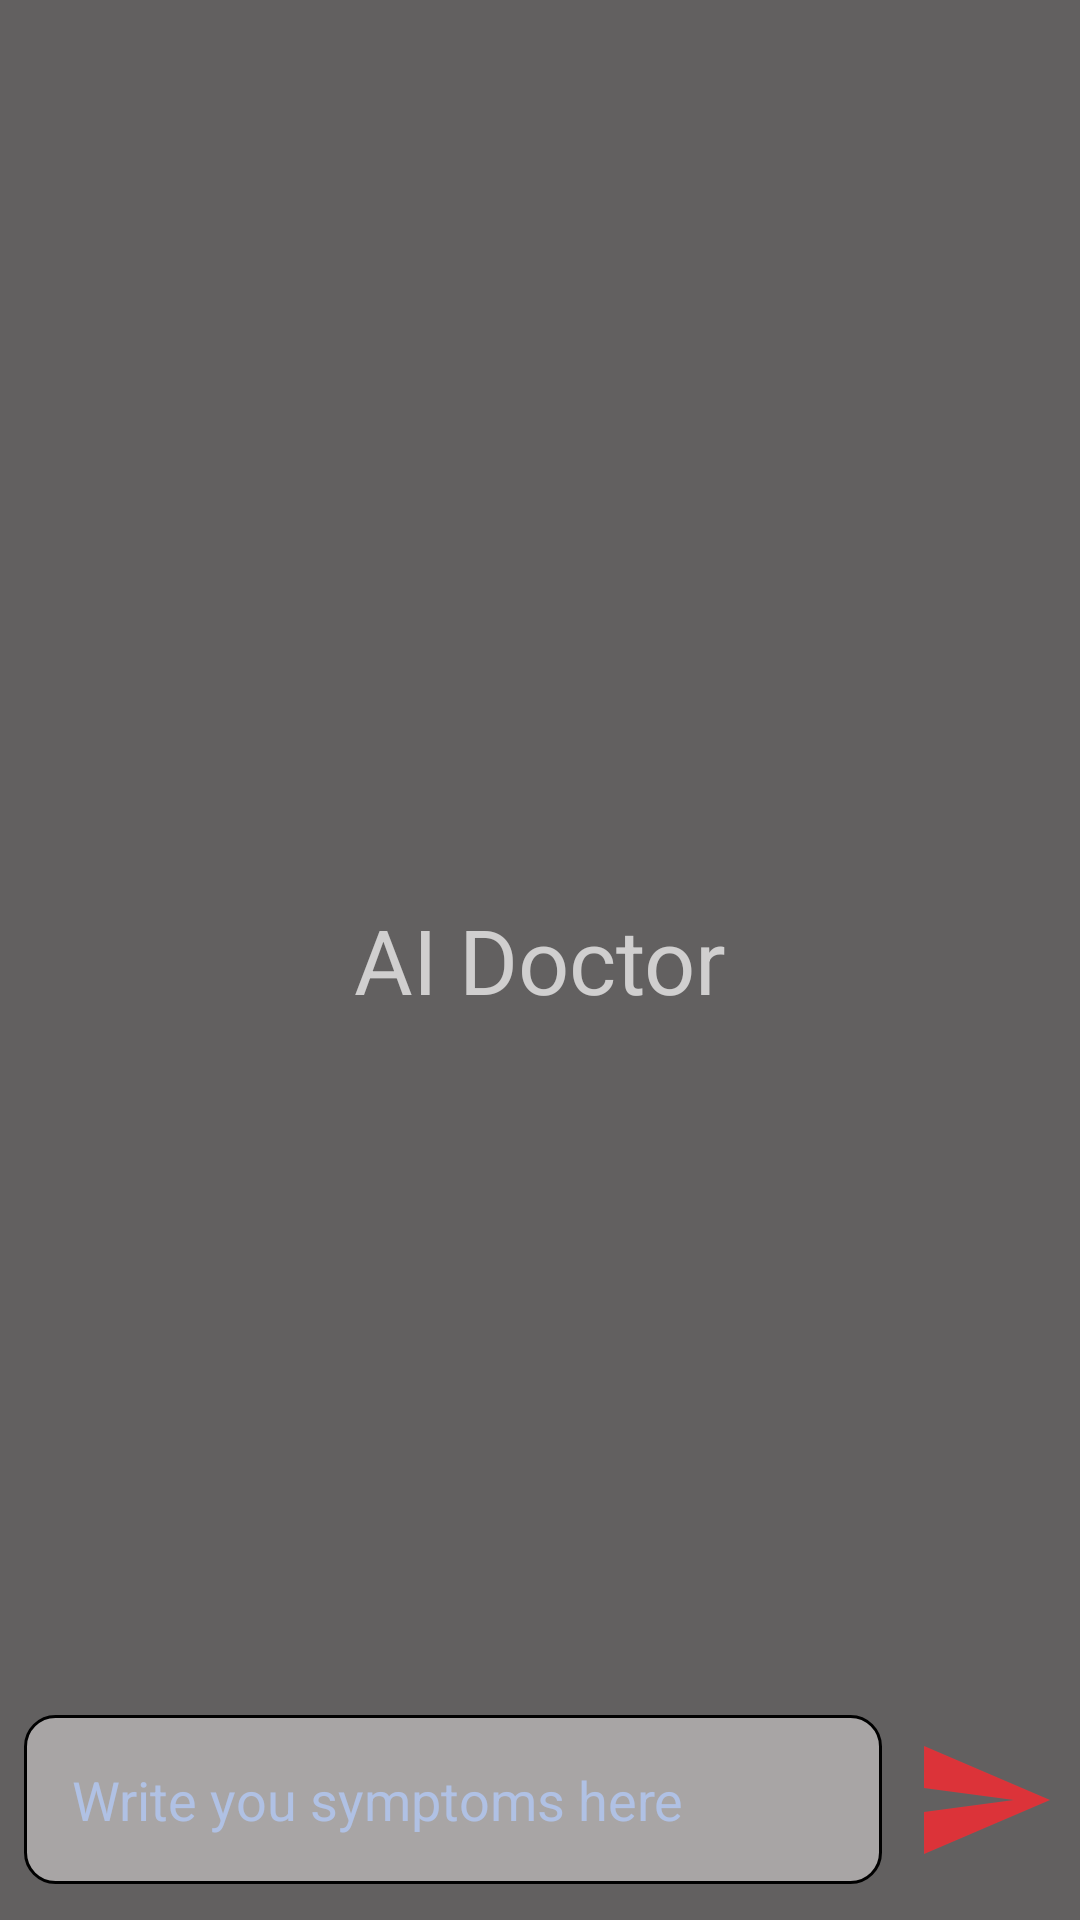

Layout XML and referenced resources for this Android screen:
<!-- AndroidManifest.xml: application theme Theme.DoctorShaheb -->
<!-- res/layout/activity_doctor.xml -->
<?xml version="1.0" encoding="utf-8"?>
<RelativeLayout xmlns:android="http://schemas.android.com/apk/res/android"
    android:id="@+id/scrollView"
    android:layout_width="match_parent"
    android:layout_height="match_parent"
    android:background="#626060">

    <androidx.recyclerview.widget.RecyclerView
        android:layout_width="match_parent"
        android:layout_height="match_parent"
        android:orientation="vertical"
        android:padding="16dp"
        android:id="@+id/recyclerview"

        android:layout_above="@+id/bottom_layout"
        />
    <TextView
        android:layout_width="match_parent"
        android:layout_height="wrap_content"
        android:id="@+id/AIDoctor"
        android:layout_centerInParent="true"
        android:text="AI Doctor"
        android:gravity="center"
        android:textSize="30dp"


        />

    <RelativeLayout
        android:layout_width="match_parent"
        android:layout_height="80dp"
        android:layout_alignParentBottom="true"
        android:id="@+id/bottom_layout"
        android:padding="8dp"
        >
        <EditText
            android:layout_width="match_parent"
            android:layout_height="wrap_content"
            android:id="@+id/message_text"
            android:layout_centerInParent="true"
            android:hint="Write you symptoms here"
            android:textColorHint="#B0C1E4"
            android:textColor="#000000"
            android:padding="16dp"
            android:background="@drawable/rounded_corner"
            android:layout_toLeftOf="@+id/send_button"
            />
        <ImageButton
            android:layout_width="48dp"
            android:layout_height="48dp"
            android:id="@+id/send_button"
            android:layout_alignParentEnd="true"
            android:layout_centerInParent="true"
            android:layout_marginStart="10dp"
            android:padding="8dp"
            android:src="@drawable/baseline_send_24"
            android:background="?attr/selectableItemBackgroundBorderless"
            />


    </RelativeLayout>
</RelativeLayout>
<!-- resources referenced by this layout -->
<resources>
  <!-- drawable baseline_send_24 (drawable) -->
  <vector xmlns:android="http://schemas.android.com/apk/res/android" android:autoMirrored="true" android:height="48dp" android:tint="#DC3339" android:viewportHeight="24" android:viewportWidth="24" android:width="48dp">
        
      <path android:fillColor="@android:color/white" android:pathData="M2.01,21L23,12 2.01,3 2,10l15,2 -15,2z"/>
      
  </vector>
  <!-- drawable rounded_corner (drawable) -->
  <?xml version="1.0" encoding="utf-8"?>
  <shape xmlns:android="http://schemas.android.com/apk/res/android"
      android:shape="rectangle"
  
      >
      <corners android:radius="10dip"/>
      <stroke android:width="1dp"/>
      <solid android:color="#A8A5A5"/>
  
  
  </shape>
  <style name="Theme.DoctorShaheb" parent="Base.Theme.DoctorShaheb" />
  <style name="Base.Theme.DoctorShaheb" parent="Theme.AppCompat.NoActionBar">
          
          
      </style>
</resources>
